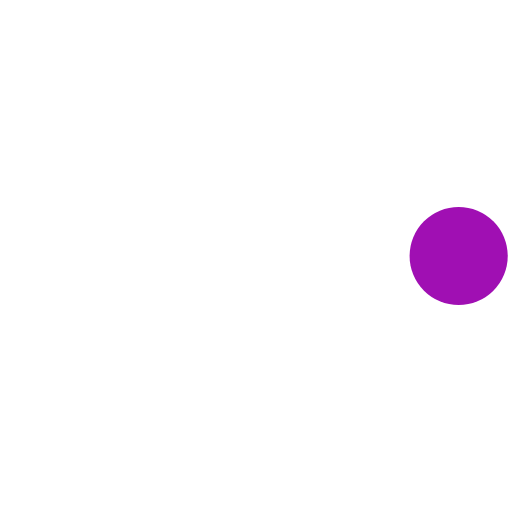
t = 0.00 s
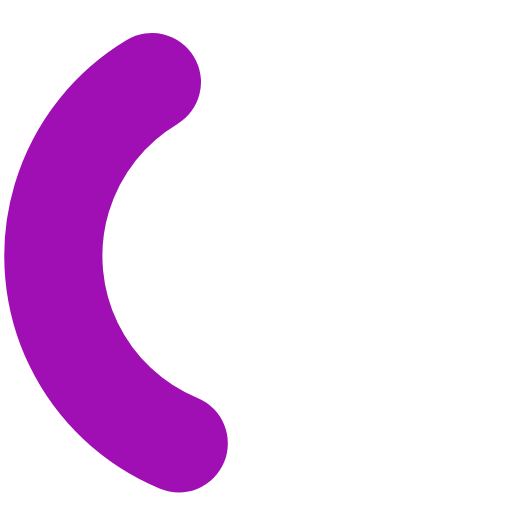
t = 0.57 s
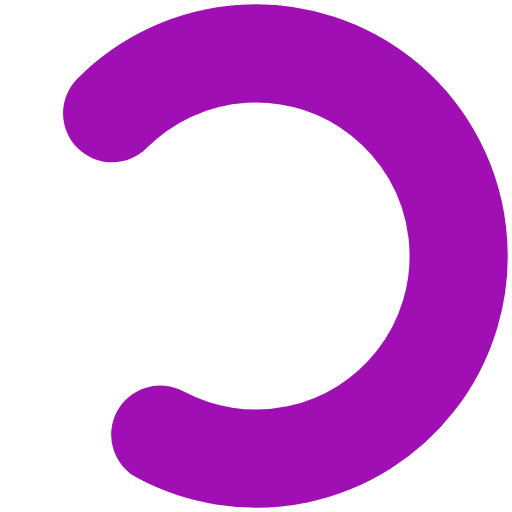
t = 1.14 s
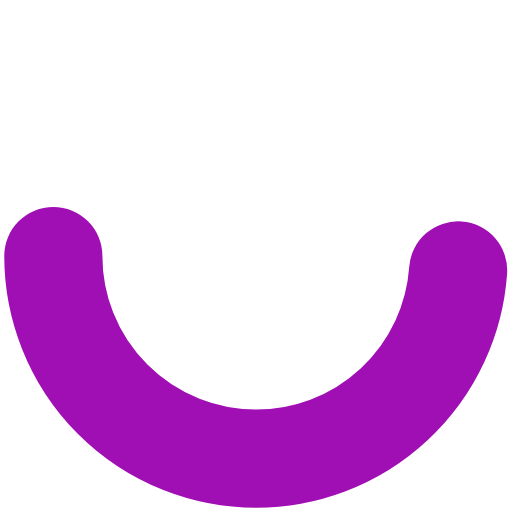
t = 1.60 s
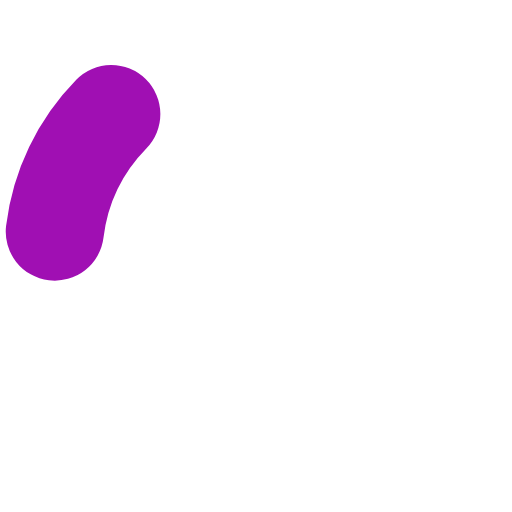
t = 2.00 s
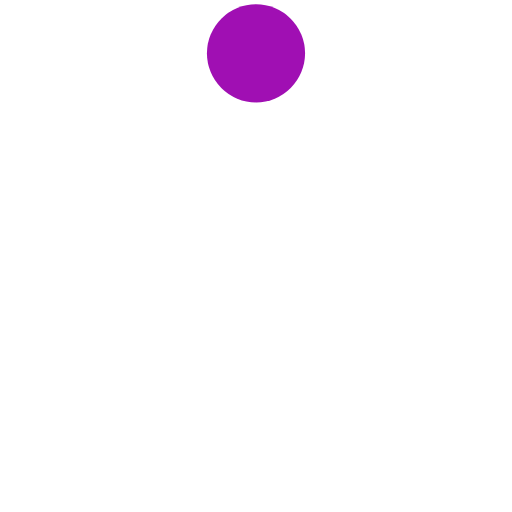
t = 2.40 s

The animated SVG that drew these frames (rendered in a browser with its animation timeline set to each time). Animation: 3 SMIL elements (animate=2,animateTransform=1); one cycle of 3.20 s, repeats indefinitely.

<svg xmlns="http://www.w3.org/2000/svg" width="48" height="48" viewBox="0 0 24 24"><g stroke="#a00fb3"><circle cx="12" cy="12" r="9.5" fill="none" stroke-linecap="round" stroke-width="4.6"><animate attributeName="stroke-dasharray" calcMode="spline" dur="2.4s" keySplines="0.42,0,0.58,1;0.42,0,0.58,1;0.42,0,0.58,1" keyTimes="0;0.475;0.95;1" repeatCount="indefinite" values="0 150;42 150;42 150;42 150"/><animate attributeName="stroke-dashoffset" calcMode="spline" dur="2.4s" keySplines="0.42,0,0.58,1;0.42,0,0.58,1;0.42,0,0.58,1" keyTimes="0;0.475;0.95;1" repeatCount="indefinite" values="0;-16;-59;-59"/></circle><animateTransform attributeName="transform" dur="3.2s" repeatCount="indefinite" type="rotate" values="0 12 12;360 12 12"/></g></svg>